Labelled photos from "calibration", an image-classification folder in wakin721/insect_identifier_android. The possible labels are: Acrida cinerea, Acrididae, Apidae, Asilidae, Carabidae, Coenagrionidae, Colias erate, Colias heos, Colias poliographus, Curculionidae, Elateridae, Eumolpidae, Libellulidae, Lycaenidae, Megachile, Myrmeleontidae, Noctuidae, Pentatomidae, Phragmatobia, Pieris rapae, Polygonia c-album, Pontia daplidice, Sarcophagidae, Scarabaeoidea, Syrphidae, Tachinidae, Tenebrionidae, Vespidae.

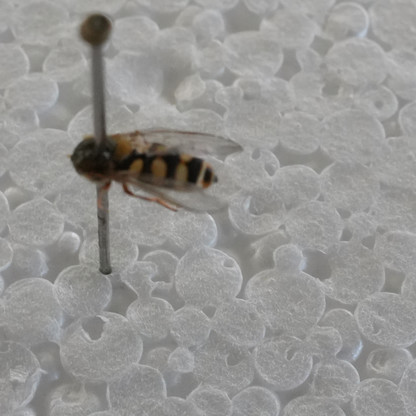
Label: Syrphidae

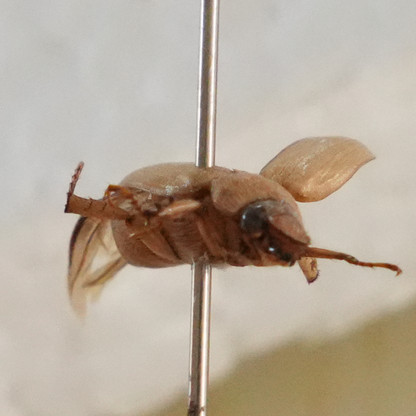
Label: Scarabaeoidea

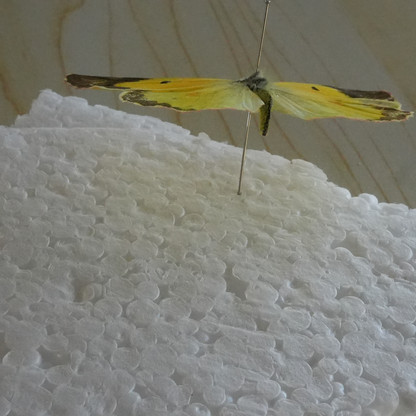
Label: Colias poliographus

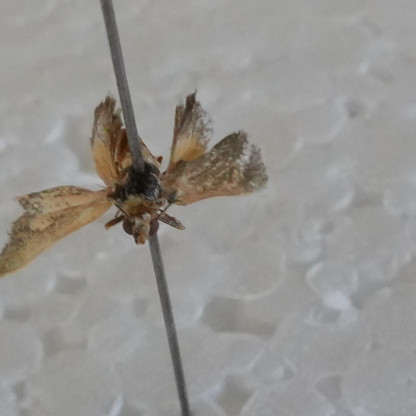
Label: Noctuidae

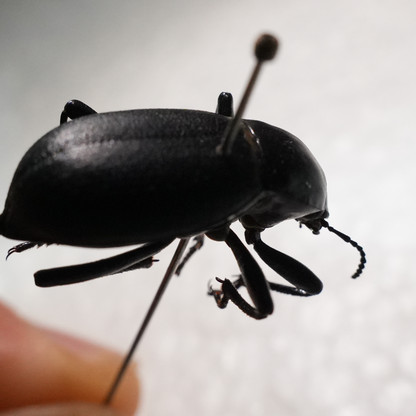
Label: Tenebrionidae

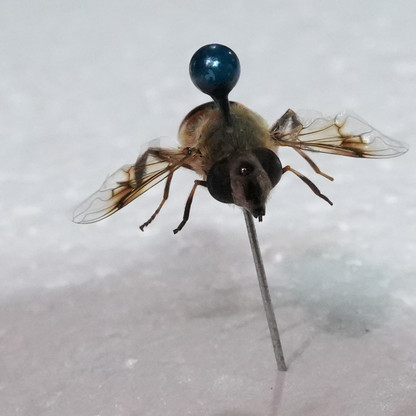
Label: Apidae
